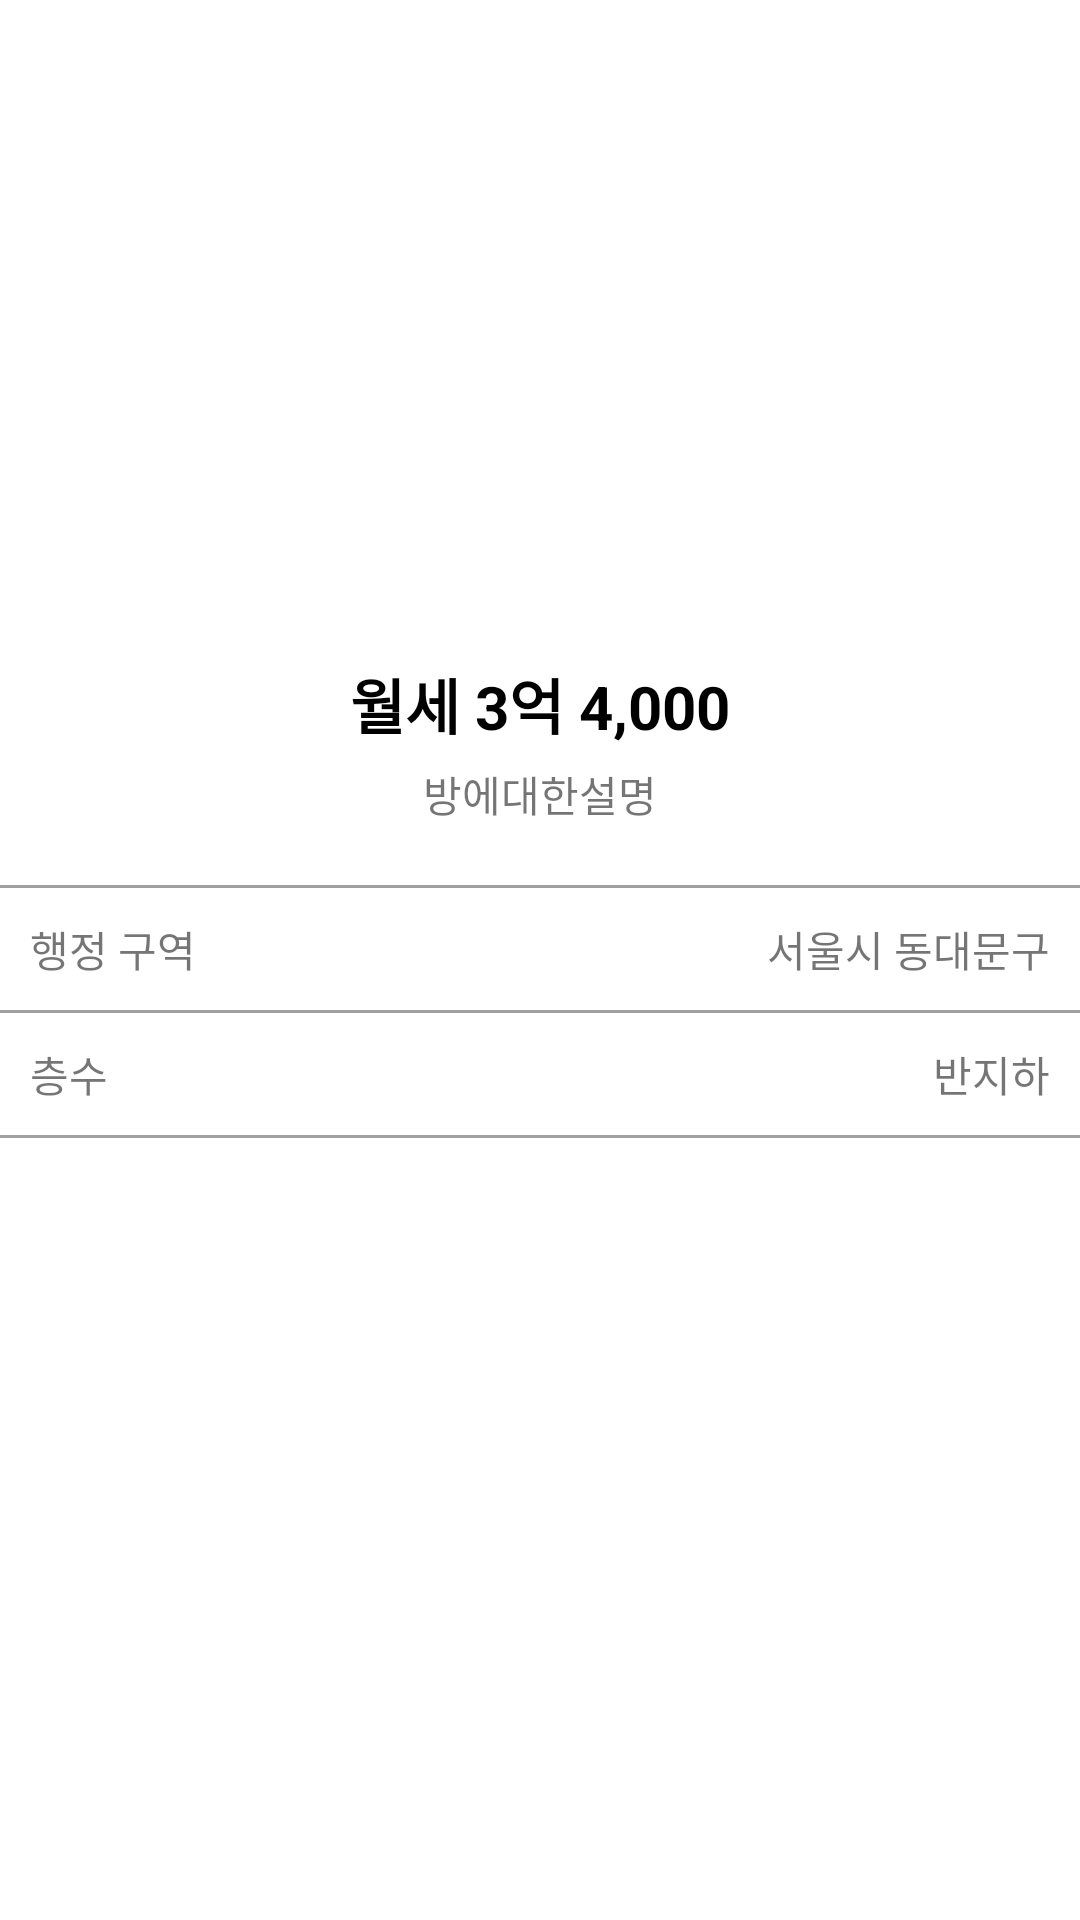

Here is an Android app screen rendered from its layout file. Give the layout XML and the strings, colors and styles it references.
<!-- AndroidManifest.xml: application theme Theme.MyRoomproject -->
<!-- res/layout/activity_view_room_detail.xml -->
<?xml version="1.0" encoding="utf-8"?>
<LinearLayout xmlns:android="http://schemas.android.com/apk/res/android"
    android:layout_width="match_parent"
    android:layout_height="match_parent"
    android:orientation="vertical">

    <ImageView
        android:layout_width="match_parent"
        android:layout_height="200dp"
        android:scaleType="centerCrop"
        android:src="@mipmap/ic_launcher"/>

    <LinearLayout
        android:layout_width="match_parent"
        android:layout_height="wrap_content"
        android:orientation="vertical"
        android:gravity="center"
        android:padding="20dp">

        <TextView
            android:id="@+id/priceTxt"
            android:layout_width="wrap_content"
            android:layout_height="wrap_content"
            android:text="월세 3억 4,000"
            android:textStyle="bold"
            android:textColor="@color/black"
            android:textSize="20sp"/>
        <TextView
            android:id="@+id/descriprionTxt"
            android:layout_width="wrap_content"
            android:layout_height="wrap_content"
            android:text="방에대한설명"
            android:layout_marginTop="5dp"/>

    </LinearLayout>



    <TextView
            android:layout_width="match_parent"
            android:layout_height="1dp"
            android:background="#A0A0A0"/>
    <LinearLayout
        android:layout_width="match_parent"
        android:layout_height="wrap_content"
        android:padding="10dp"
        android:orientation="horizontal">

        <TextView
            android:layout_width="wrap_content"
            android:layout_height="wrap_content"
            android:text="행정 구역"/>
        <TextView
            android:layout_width="0dp"
            android:layout_height="wrap_content"
            android:layout_weight="1"/>
        <TextView
            android:id="@+id/addressTxt"
            android:layout_width="wrap_content"
            android:layout_height="wrap_content"
            android:text="서울시 동대문구"/>
    </LinearLayout>

    <TextView
        android:layout_width="match_parent"
        android:layout_height="1dp"
        android:background="#A0A0A0"/>

    <LinearLayout
        android:layout_width="match_parent"
        android:layout_height="wrap_content"
        android:padding="10dp"
        android:orientation="horizontal">

        <TextView

            android:layout_width="wrap_content"
            android:layout_height="wrap_content"
            android:text="층수"/>
        <TextView
            android:layout_width="0dp"
            android:layout_height="wrap_content"
            android:layout_weight="1"/>
        <TextView
            android:id="@+id/floorTxt"
            android:layout_width="wrap_content"
            android:layout_height="wrap_content"
            android:text="반지하"/>

    </LinearLayout>
    <TextView
        android:layout_width="match_parent"
        android:layout_height="1dp"
        android:background="#A0A0A0"/>





</LinearLayout>
<!-- resources referenced by this layout -->
<resources>
  <style name="Theme.MyRoomproject" parent="Theme.MaterialComponents.DayNight.DarkActionBar">
          
          <item name="colorPrimary">@color/purple_500</item>
          <item name="colorPrimaryVariant">@color/purple_700</item>
          <item name="colorOnPrimary">@color/white</item>
          
          <item name="colorSecondary">@color/teal_200</item>
          <item name="colorSecondaryVariant">@color/teal_700</item>
          <item name="colorOnSecondary">@color/black</item>
          
          <item name="android:statusBarColor">?attr/colorPrimaryVariant</item>
          
      </style>
  <!-- not gathered from this repository: default colours our renderer supplied (Android Studio template values) -->
  <color name="purple_500">#FF6200EE</color>
  <color name="purple_700">#FF3700B3</color>
  <color name="teal_200">#FF03DAC5</color>
  <color name="teal_700">#FF018786</color>
  <color name="black">#FF000000</color>
  <color name="white">#FFFFFFFF</color>
</resources>
